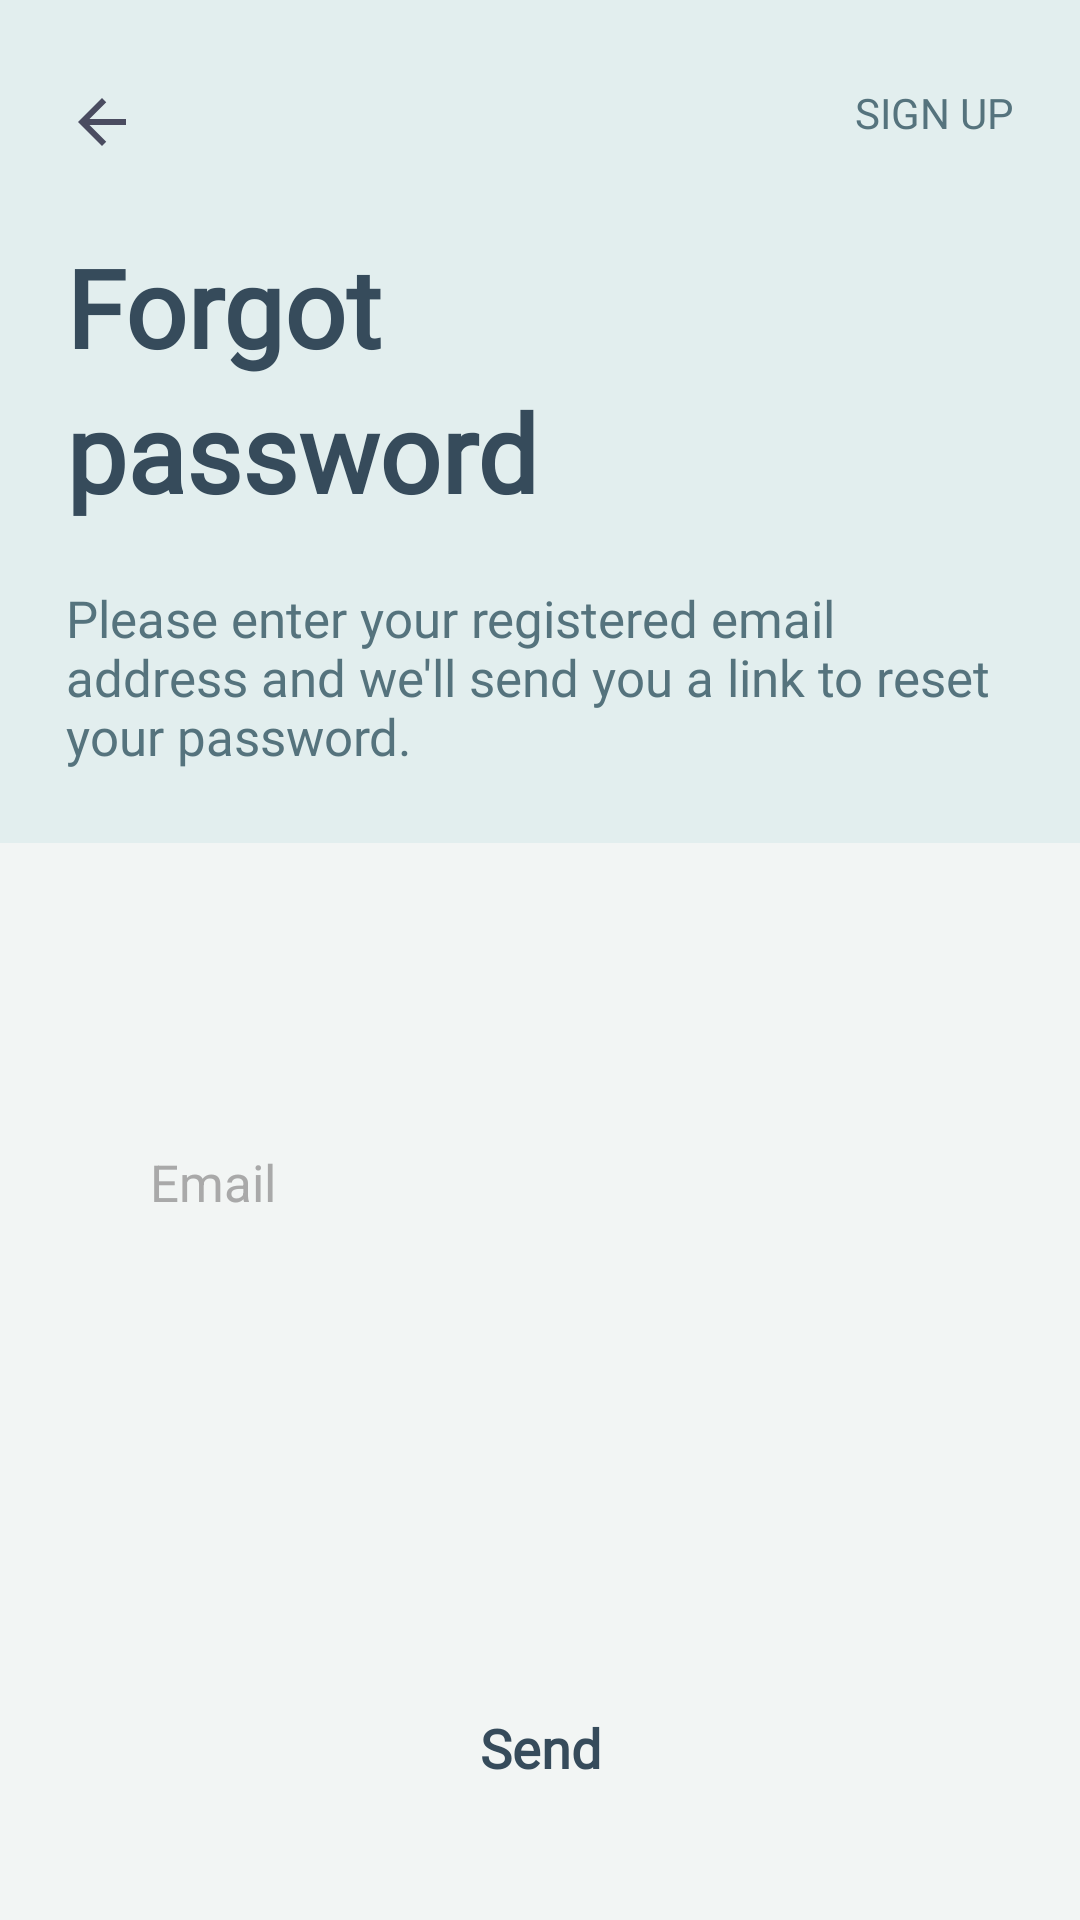

Layout XML and referenced resources for this Android screen:
<!-- AndroidManifest.xml: application theme Theme.SleepkerApp -->
<!-- res/layout/activity_forgot_pass.xml -->
<?xml version="1.0" encoding="utf-8"?>
<androidx.constraintlayout.widget.ConstraintLayout xmlns:android="http://schemas.android.com/apk/res/android"
    xmlns:app="http://schemas.android.com/apk/res-auto"
    xmlns:tools="http://schemas.android.com/tools"
    android:layout_width="match_parent"
    android:layout_height="match_parent"
    android:background="@color/background"
    android:orientation="vertical"
    tools:context=".ForgotPass">

    <ScrollView
        android:layout_width="match_parent"
        android:layout_height="match_parent"
        android:fillViewport="true"
        android:scrollbars="none">

        <RelativeLayout
            android:layout_width="match_parent"
            android:layout_height="wrap_content"
            android:orientation="vertical">

            <LinearLayout
                android:id="@+id/infocon"
                android:layout_width="match_parent"
                android:orientation="vertical"
                android:layout_height="match_parent">
                <RelativeLayout
                    android:layout_width="match_parent"
                    android:layout_weight="0.05"
                    android:adjustViewBounds="true"
                    android:background="#E2EEEE"
                    android:layout_height="wrap_content">
                    <ImageView
                        android:id="@+id/back_button"
                        android:layout_width="24dp"
                        android:layout_height="25dp"
                        android:layout_marginTop="28dp"
                        android:layout_marginStart="22dp"
                        android:contentDescription="TODO"
                        app:layout_constraintEnd_toEndOf="parent"
                        app:layout_constraintHorizontal_bias="0.0"
                        app:layout_constraintStart_toStartOf="@+id/forgot_txt"
                        app:layout_constraintTop_toTopOf="parent"
                        app:srcCompat="@drawable/ic_back"
                        tools:ignore="VectorDrawableCompat" />

                    <Button
                        android:id="@+id/forgot_button"
                        android:layout_width="wrap_content"
                        android:layout_height="wrap_content"
                        android:layout_alignParentEnd="true"
                        android:layout_marginEnd="22dp"
                        android:layout_marginTop="28dp"
                        android:background="@drawable/button"
                        android:fontFamily="@font/arial_mt_rounded"
                        android:gravity="right|center_vertical"
                        android:minHeight="0dp"
                        android:padding="0dp"
                        android:text="SIGN UP"
                        android:textAllCaps="false"
                        android:textColor="@color/subtitle"
                        android:textSize="14sp"
                        app:backgroundTint="#E2EEEE"
                        app:layout_constraintHorizontal_bias="1.0"
                        app:layout_constraintStart_toEndOf="@+id/back_button"
                        app:layout_constraintTop_toTopOf="parent" />

                    <TextView
                        android:id="@+id/forgot_txt"
                        android:layout_width="wrap_content"
                        android:layout_height="wrap_content"
                        android:layout_marginStart="22dp"
                        android:layout_marginTop="25dp"
                        android:layout_marginEnd="24dp"
                        android:fontFamily="@font/arial_mt_rounded"
                        android:text="Forgot"
                        android:layout_below="@id/back_button"
                        android:textColor="@color/heading"
                        android:textSize="36sp"
                        android:textStyle="bold"
                        app:layout_constraintEnd_toEndOf="parent"
                        app:layout_constraintHorizontal_bias="0.0"
                        app:layout_constraintStart_toStartOf="parent"
                        app:layout_constraintTop_toTopOf="parent" />

                    <TextView
                        android:id="@+id/pass_txt"
                        android:layout_width="wrap_content"
                        android:layout_height="wrap_content"
                        android:layout_marginStart="22dp"
                        android:layout_marginEnd="24dp"
                        android:fontFamily="@font/arial_mt_rounded"
                        android:text="password"
                        android:layout_below="@id/forgot_txt"
                        android:textColor="@color/heading"
                        android:textSize="36sp"
                        android:textStyle="bold"
                        app:layout_constraintEnd_toEndOf="parent"
                        app:layout_constraintHorizontal_bias="0.0"
                        app:layout_constraintStart_toStartOf="parent" />

                    <TextView
                        android:id="@+id/subheading_txt"
                        android:layout_width="match_parent"
                        android:layout_height="wrap_content"
                        android:layout_below="@id/pass_txt"
                        android:layout_marginStart="22dp"
                        android:layout_marginTop="20dp"
                        android:layout_marginBottom="20dp"
                        android:layout_marginEnd="24dp"
                        android:fontFamily="@font/arial_nova_light"
                        android:text="@string/forgotpass_page"
                        android:textColor="@color/subtitle"
                        android:textSize="17sp"
                        app:layout_constraintEnd_toEndOf="parent"
                        app:layout_constraintStart_toStartOf="parent" />

                </RelativeLayout>
                <RelativeLayout
                    android:layout_width="match_parent"
                    android:layout_weight="0.9"
                    android:paddingTop="15dp"
                    android:adjustViewBounds="true"
                    android:layout_height="wrap_content">

                    <EditText
                        android:id="@+id/email_input"
                        android:layout_width="match_parent"
                        android:layout_height="58dp"
                        android:background="@drawable/edittext_bg"
                        android:ems="10"
                        android:layout_marginStart="24dp"
                        android:layout_marginEnd="24dp"
                        android:fontFamily="sans-serif"
                        android:textColorHint="#A9A9A9"
                        android:layout_marginTop="70dp"
                        android:textColor="@color/heading"
                        android:hint="Email"
                        android:layout_centerVertical="true"
                        android:layout_centerHorizontal="true"
                        app:backgroundTint="#E3EDF1"
                        android:inputType="textEmailAddress"
                        android:paddingLeft="26dp"
                        android:textSize="17dp" />
                </RelativeLayout>

                <RelativeLayout
                    android:layout_width="match_parent"
                    android:layout_height="wrap_content"
                    android:id="@+id/buttoncon"
                    android:layout_weight="0.2"
                    android:layout_marginTop="30dp"
                    android:adjustViewBounds="true"
                    android:paddingLeft="24dp"
                    android:gravity="bottom"
                    android:paddingBottom="30dp"
                    android:paddingRight="24dp">

                    <Button
                        android:id="@+id/send_button"
                        android:layout_width="match_parent"
                        android:layout_height="54dp"
                        android:background="@drawable/button"
                        android:fontFamily="@font/arial_mt_rounded"
                        android:text="Send"
                        android:textAllCaps="false"
                        android:textColor="@color/heading"
                        android:textSize="18sp"
                        android:textStyle="bold"
                        app:backgroundTint="@color/buttons" />

                </RelativeLayout>

            </LinearLayout>


            <ProgressBar
                android:id="@+id/progressBar3"
                style="?android:attr/progressBarStyle"
                android:layout_width="wrap_content"
                android:layout_height="wrap_content"
                android:layout_centerHorizontal="true"
                android:layout_centerVertical="true"
                app:layout_constraintBottom_toBottomOf="parent"
                app:layout_constraintEnd_toEndOf="parent"
                app:layout_constraintStart_toStartOf="parent"
                app:layout_constraintTop_toTopOf="parent" />

        </RelativeLayout>
    </ScrollView>

</androidx.constraintlayout.widget.ConstraintLayout>
<!-- resources referenced by this layout -->
<resources>
  <color name="background">#F2F5F4</color>
  <color name="buttons">#C8E2E3</color>
  <color name="heading">#364B5B</color>
  <color name="subtitle">#55737D</color>
  <!-- drawable button (drawable-sw422dp) -->
  <?xml version="1.0" encoding="utf-8"?>
  <shape xmlns:android="http://schemas.android.com/apk/res/android" android:shape="rectangle">
  
      <corners
          android:radius="50dp"/>
  
  </shape>
  <!-- drawable edittext_bg (drawable-sw422dp) -->
  <?xml version="1.0" encoding="utf-8"?>
  <layer-list xmlns:android="http://schemas.android.com/apk/res/android">
  <item>
      <shape android:shape="rectangle">
          <solid android:color="@color/white"/>
          <corners
              android:radius="26dp"/>
      </shape>
  </item>
  </layer-list>
  <!-- drawable ic_back (drawable-anydpi) -->
  <vector xmlns:android="http://schemas.android.com/apk/res/android"
      android:width="24dp"
      android:height="24dp"
      android:viewportWidth="24"
      android:viewportHeight="24"
      android:tint="#22223B"
      android:alpha="0.8">
    <path
        android:fillColor="@android:color/white"
        android:pathData="M20,11H7.83l5.59,-5.59L12,4l-8,8 8,8 1.41,-1.41L7.83,13H20v-2z"/>
  </vector>
  <string name="forgotpass_page">Please enter your registered email address and we\'ll send you a link to reset your password.</string>
  <style name="Theme.SleepkerApp" parent="Theme.MaterialComponents.DayNight.NoActionBar">
          
          <item name="colorPrimary">@color/background</item>
          <item name="colorPrimaryVariant">@color/subtitle</item>
          <item name="colorOnPrimary">@color/accent</item>
          
          <item name="colorSecondary">@color/button</item>
          <item name="colorSecondaryVariant">@color/boxbg</item>
          <item name="colorOnSecondary">@color/nude</item>
          
          <item name="android:statusBarColor" tools:targetApi="l">?attr/colorPrimaryVariant</item>
          
      </style>
  <color name="white">#F2F5F4</color>
  <color name="accent">#55737D</color>
  <color name="button">#55737D</color>
  <color name="boxbg">#9FC3C4</color>
  <color name="nude">#55737D</color>
</resources>
